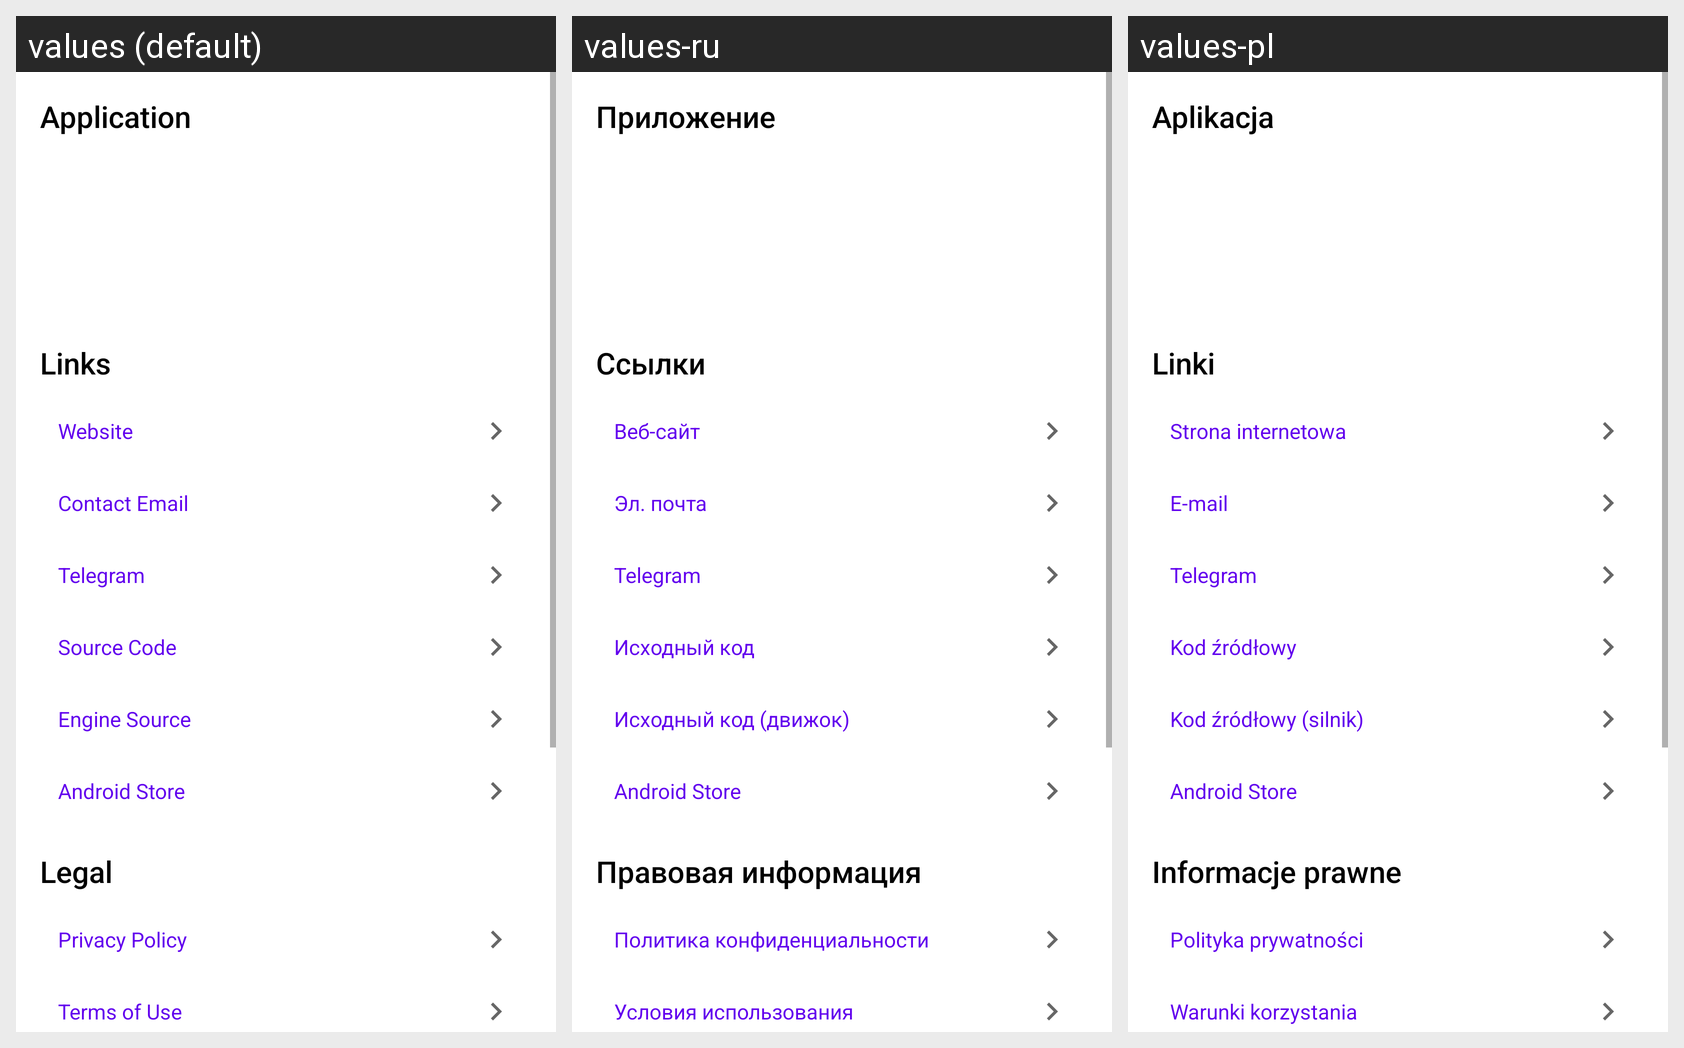

The same Android screen rendered under several of its app's locales, left to right. List the strings drawn on it with the default value and each locale's translation.
Android screen res/layout/content_about.xml rendered under 3 locales, left to right: values (default), values-ru, values-pl. Device: Nexus 5 (rendered at 1080×1920; each locale shown at half size, 540×960, under a caption strip naming it); theme Theme.MaterialComponents.DayNight.NoActionBar.
Strings drawn on this screen, with the default value and each locale's value (text and hints the layout hard-codes, and strings that could not be matched under every locale, appear in the picture but are not listed):

about_section_app
  values: Application
  values-ru: Приложение
  values-pl: Aplikacja

about_section_links
  values: Links
  values-ru: Ссылки
  values-pl: Linki

about_website
  values: Website
  values-ru: Веб‑сайт
  values-pl: Strona internetowa

about_email
  values: Contact Email
  values-ru: Эл. почта
  values-pl: E-mail

about_telegram
  values: Telegram
  values-ru: Telegram
  values-pl: Telegram

about_github
  values: Source Code
  values-ru: Исходный код
  values-pl: Kod źródłowy

about_github_engine
  values: Engine Source
  values-ru: Исходный код (движок)
  values-pl: Kod źródłowy (silnik)

about_android_store
  values: Android Store
  values-ru: Android Store
  values-pl: Android Store

about_section_legal
  values: Legal
  values-ru: Правовая информация
  values-pl: Informacje prawne

about_privacy_policy
  values: Privacy Policy
  values-ru: Политика конфиденциальности
  values-pl: Polityka prywatności

about_terms_of_use
  values: Terms of Use
  values-ru: Условия использования
  values-pl: Warunki korzystania
